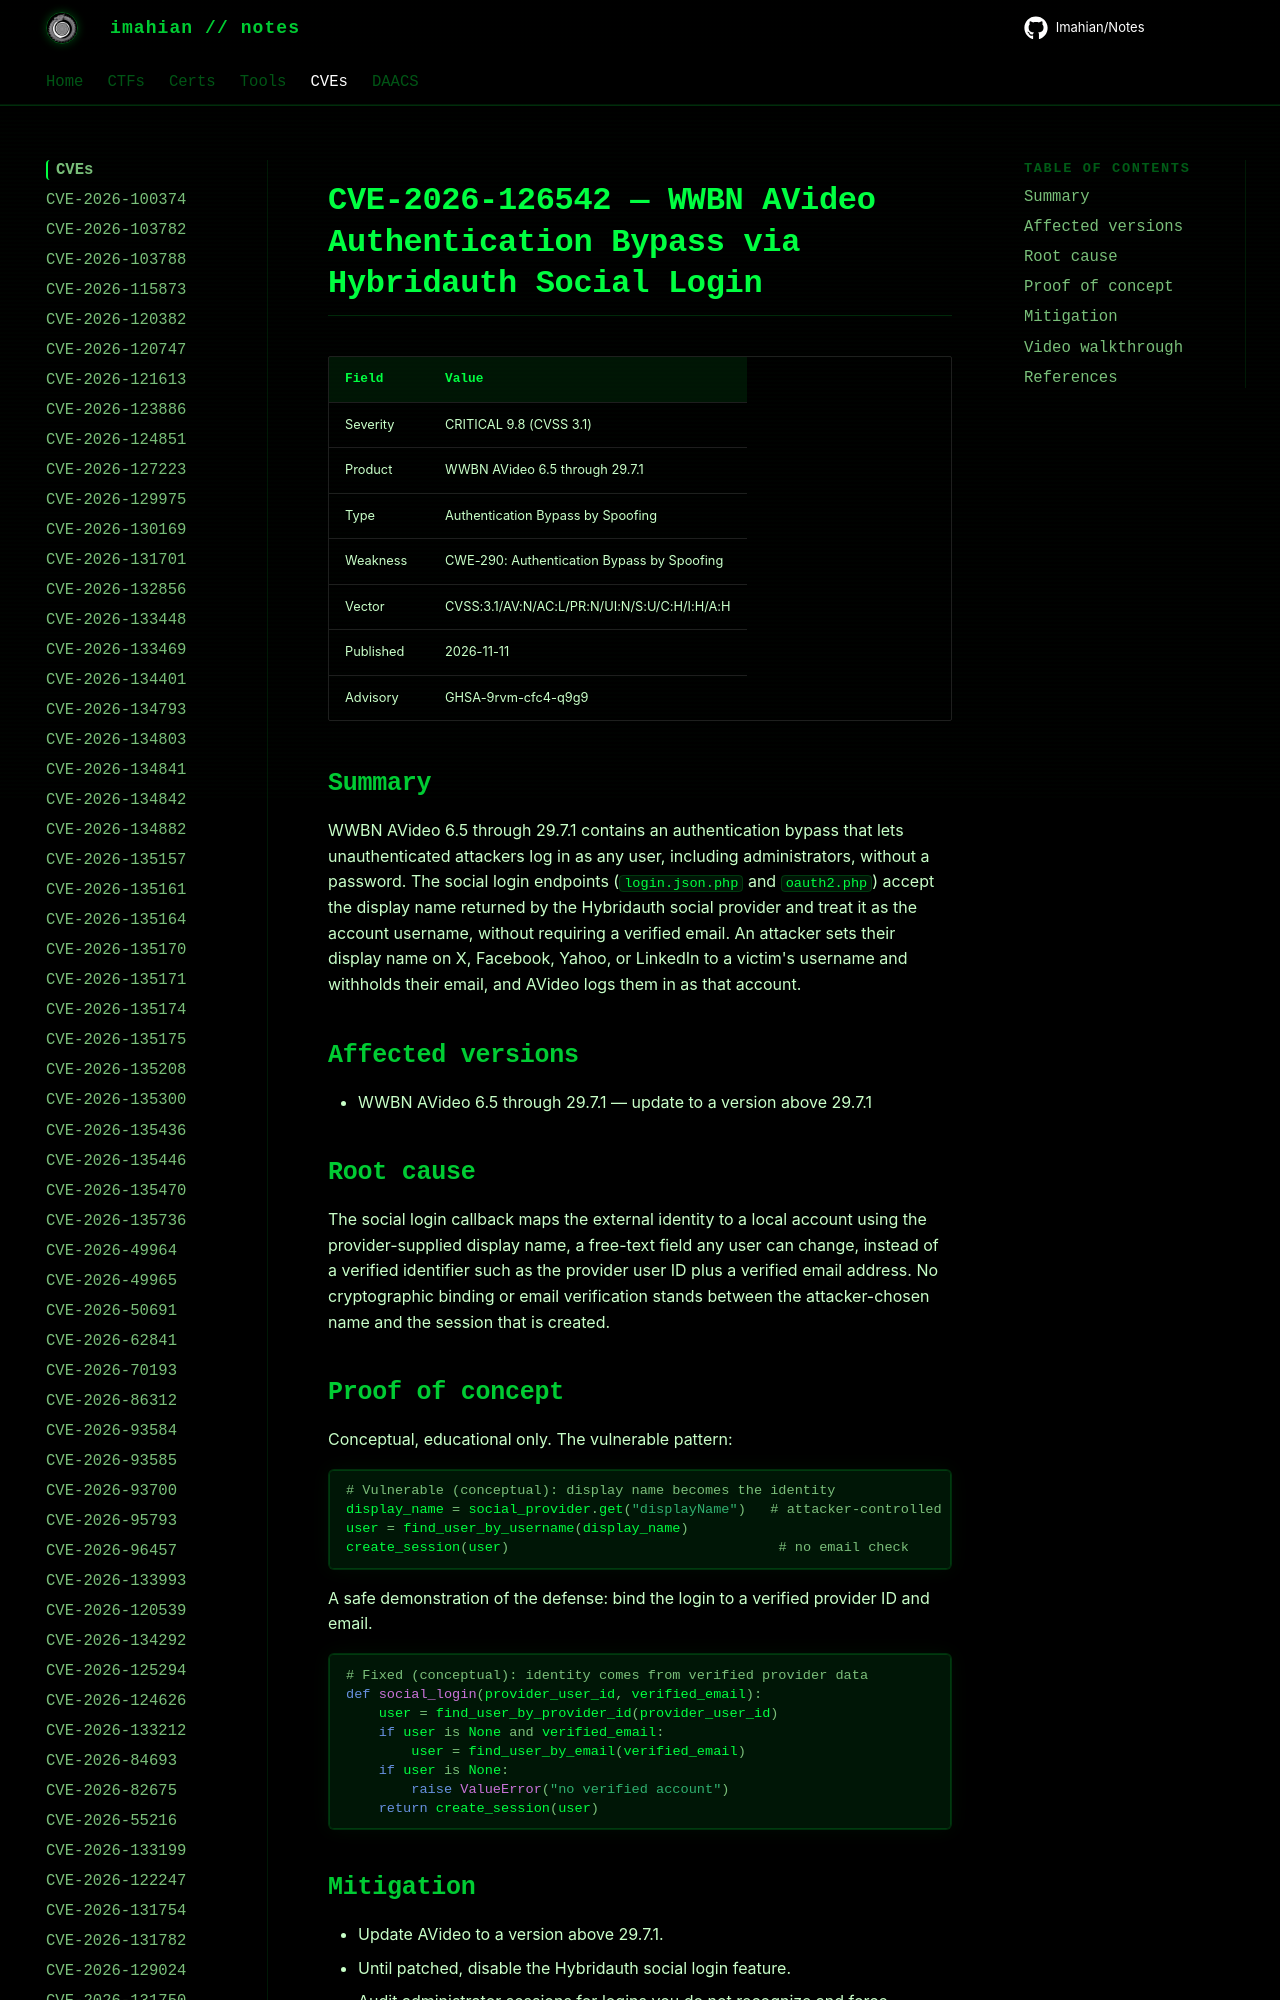

repository: Imahian/Notes · page: CVEs/CVE-2026-126542/index.html · generator: mkdocs

# CVE-2026-126542 — WWBN AVideo Authentication Bypass via Hybridauth Social Login

| Field | Value |
|---|---|
| Severity | CRITICAL 9.8 (CVSS 3.1) |
| Product | WWBN AVideo 6.5 through 29.7.1 |
| Type | Authentication Bypass by Spoo
